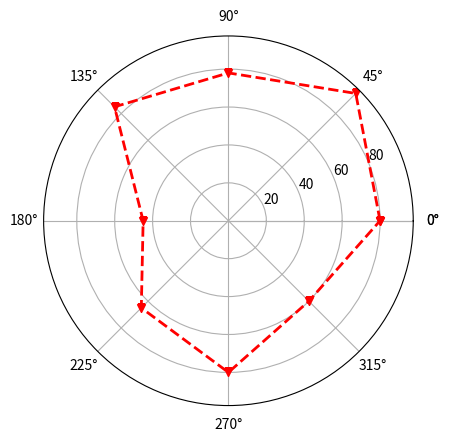

Reproduce this figure in Python. (Note: this script raises an exception after producing the figure.)
import numpy as np
import matplotlib.pyplot as plt

# 某学生的课程与成绩
courses = ['C++', 'Python', '高数', '大学英语', '软件工程',
           '组成原理', '数字图像处理', '计算机图形学']
scores = [80, 95, 78, 85, 45, 65, 80, 60]

dataLength = len(scores)               # 数据长度

# angles数组把圆周等分为dataLength份
angles = np.linspace(0,                # 数组第一个数据
                     2*np.pi,          # 数组最后一个数据
                     dataLength,       # 数组中数据数量
                     endpoint=False)   # 不包含终点

scores.append(scores[0])
angles = np.append(angles, angles[0]) # 闭合
# 绘制雷达图
plt.polar(angles,                      # 设置角度
           scores,                      # 设置各角度上的数据          
           'rv--',                      # 设置颜色、线型和端点符号
           linewidth=2)                 # 设置线宽

# 设置角度网格标签
plt.thetagrids(angles*180/np.pi,
                courses,
                fontproperties='simhei')

# 填充雷达图内部
plt.fill(angles,
          scores,
          facecolor='r',
          alpha=0.3)

plt.show()
